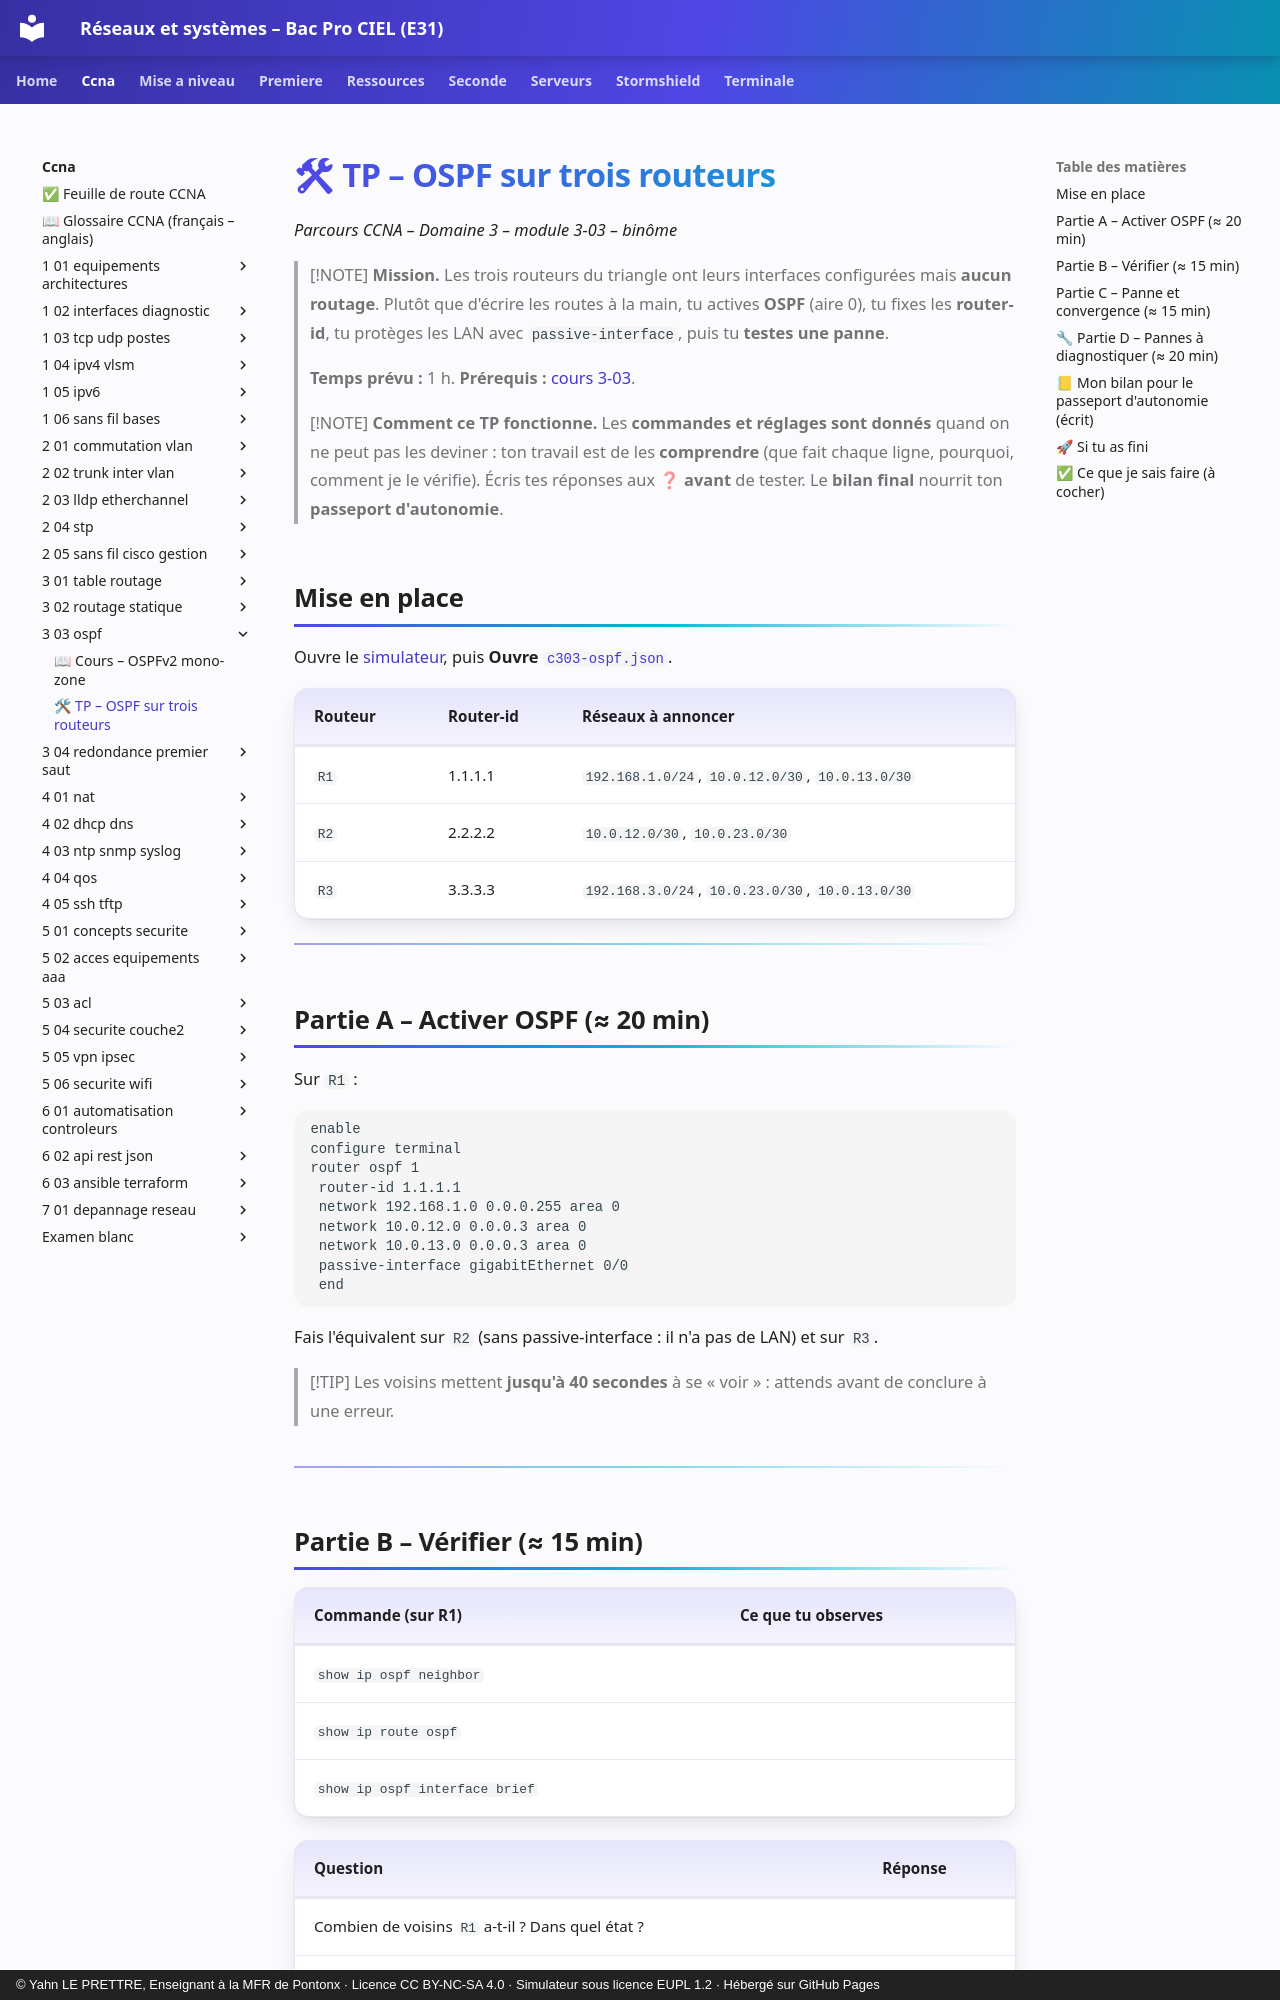

repository: YahnLP/bacprociel-reseau-systeme · page: ccna/3-03-ospf/02-tp/index.html · generator: mkdocs · copyright: © Yahn LE PRETTRE, Enseignant à la MFR de Pontonx · Licence CC BY-NC-SA 4.0 · Simulateur sous licence EUPL 1.2 · Hébergé sur GitHub Pages

# 🛠 TP – OSPF sur trois routeurs

*Parcours CCNA – Domaine 3 – module 3-03 – binôme*

> [!NOTE]
> **Mission.** Les trois routeurs du triangle ont leurs interfaces configurées mais **aucun routage**. Plutôt que d'écrire les routes à la main, tu actives **OSPF** (aire 0), tu fixes les **router-id**, tu protèges les LAN avec `passive-interface`, puis tu **testes une panne**.
>
> **Temps prévu :** 1 h. **Prérequis :** [cours 3-03](01-cours.md).

> [!NOTE]
> **Comment ce TP fonctionne.** Les **commandes et réglages sont donnés** quand on ne peut pas les deviner : ton travail est de les **comprendre** (que fait chaque ligne, pourquoi, comment je le vérifie). Écris tes réponses aux ❓ **avant** de tester. Le **bilan final** nourrit ton **passeport d'autonomie**.

## Mise en place

Ouvre le [simulateur](../../simulateur/simulateur-reseau.html), puis **Ouvre** [`c303-ospf.json`](tp/c303-ospf.json).

| Routeur | Router-id | Réseaux à annoncer |
|---|---|---|
| `R1` | 1.1.1.1 | `192.168.1.0/24`, `10.0.12.0/30`, `10.0.13.0/30` |
| `R2` | 2.2.2.2 | `10.0.12.0/30`, `10.0.23.0/30` |
| `R3` | 3.3.3.3 | `192.168.3.0/24`, `10.0.23.0/30`, `10.0.13.0/30` |

---

## Partie A – Activer OSPF (≈ 20 min)

Sur `R1` :

```text
enable
configure terminal
router ospf 1
 router-id 1.1.1.1
 network 192.168.1.0 0.0.0.255 area 0
 network 10.0.12.0 0.0.0.3 area 0
 network 10.0.13.0 0.0.0.3 area 0
 passive-interface gigabitEthernet 0/0
 end
```

Fais l'équivalent sur `R2` (sans passive-interface : il n'a pas de LAN) et sur `R3`.

> [!TIP]
> Les voisins mettent **jusqu'à 40 secondes** à se « voir » : attends avant de conclure à une erreur.

---
